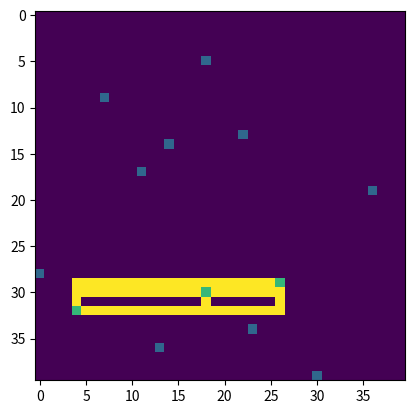

This figure's Python source:
import numpy as np
import matplotlib.pyplot as plt
from scipy.spatial import distance

'''
Possible states
'''

VEGETATION_INDEX = 0
WATER_INDEX = 1
CITY_INDEX = 2
ROAD_INDEX = 3
FIRE_INDEX = 4

# Simulate a grid world with fire propagation parameters

class GridWorld:
    def __init__(self, size):
        self.size = size
        self.grid = np.zeros((size, size))

    def set_fire(self, x, y):
        self.grid[x, y] = FIRE_INDEX

    def set_vegetation(self, x, y):
        self.grid[x, y] = VEGETATION_INDEX

    def set_water(self, x, y):
        self.grid[x, y] = WATER_INDEX

    def set_city(self, x, y):
        self.grid[x, y] = CITY_INDEX

    def set_road(self, x, y):
        self.grid[x, y] = ROAD_INDEX

    # Generate a map with n_cities, n_waters, and a connected road network
    def generate_map(self, n_cities, n_waters, n_roads):
        # Generate city locations and store their coordinates
        city_coords = []
        for i in range(n_cities):
            x, y = np.random.randint(0, self.size), np.random.randint(0, self.size)
            while self.grid[x, y] != VEGETATION_INDEX:  # Avoid overlaps
                x, y = np.random.randint(0, self.size), np.random.randint(0, self.size)
            self.set_city(x, y)
            city_coords.append((x, y))

        # Generate water bodies
        for i in range(n_waters):
            x, y = np.random.randint(0, self.size), np.random.randint(0, self.size)
            while self.grid[x, y] != VEGETATION_INDEX:  # Avoid overlaps
                x, y = np.random.randint(0, self.size), np.random.randint(0, self.size)
            self.set_water(x, y)

        # Connect cities with roads
        self.connect_cities(city_coords, n_roads)

    # Helper function to create a connected road network between cities
    def connect_cities(self, city_coords, n_roads):
        # Use a greedy approach to connect each city to its nearest neighbor
        for i, start_city in enumerate(city_coords):
            if i < len(city_coords) - 1:
                distances = [distance.cityblock(start_city, city) for city in city_coords[i+1:]]
                nearest_city = city_coords[i + 1 + np.argmin(distances)]
                self.create_road_path(start_city, nearest_city)
        
        # Optionally add extra roads for a denser network
        extra_roads = max(0, n_roads - len(city_coords) + 1)
        for _ in range(extra_roads):
            idx1, idx2 = np.random.choice(len(city_coords), 2, replace=False)
            city1, city2 = city_coords[idx1], city_coords[idx2]
            self.create_road_path(city1, city2)

    # Create a simple straight road between two points (Manhattan path)
    def create_road_path(self, start, end):
        x1, y1 = start
        x2, y2 = end
        x, y = x1, y1

        # Move horizontally and then vertically
        while (x, y) != (x2, y2):
            if x != x2:
                x += 1 if x < x2 else -1
            elif y != y2:
                y += 1 if y < y2 else -1

            # Ensure roads avoid cities and water
            if self.grid[x, y] in [VEGETATION_INDEX, FIRE_INDEX]:
                self.set_road(x, y)

    # Create a visualization of the grid world

    def visualize(self):
        plt.imshow(self.grid, cmap='viridis')
        plt.show()

if __name__ == "__main__":
    world = GridWorld(40)
    world.generate_map(n_cities=3, n_waters=10, n_roads=20)
    world.visualize()